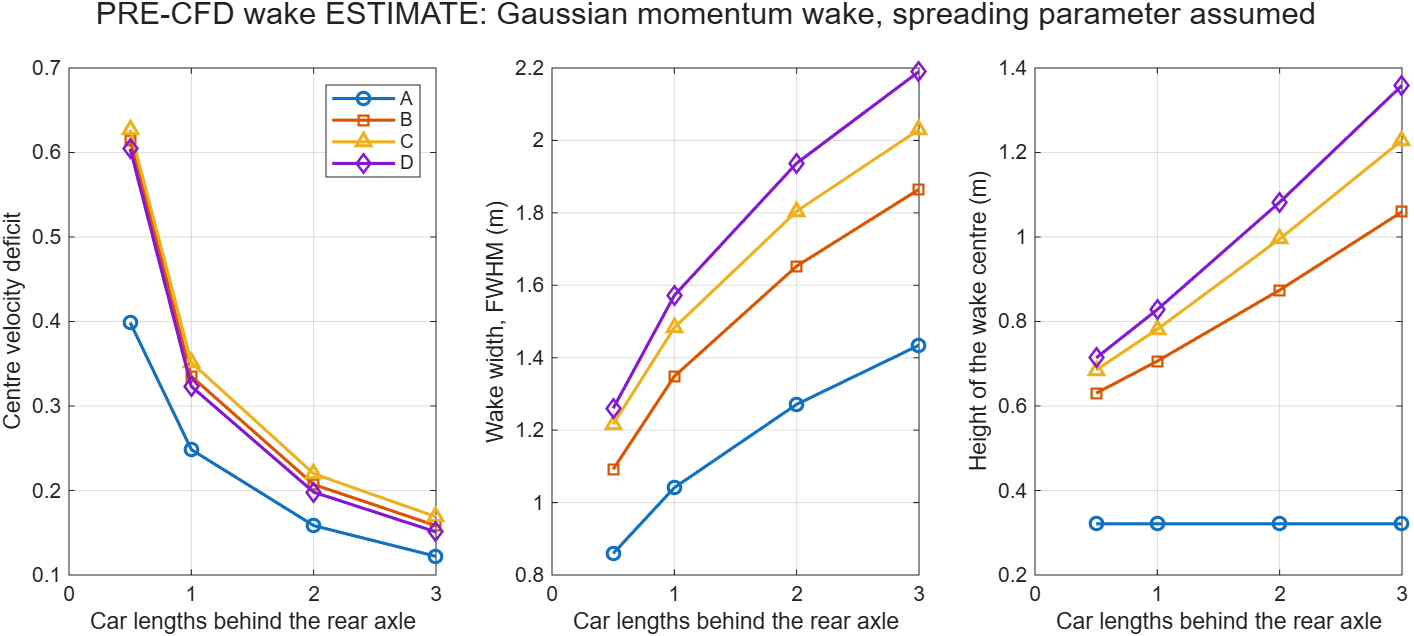

The data file committed next to this chart (first rows):
variant, plane_lengths, deficit_centre, deficit_centre_lo, deficit_centre_hi, fwhm_m, fwhm_lo, fwhm_hi, centre_height_m, deficit_window, deficit_window_lo, deficit_window_hi, q_ratio_window, q_ratio_lo, q_ratio_hi, TI_centre, upwash_deg
A, 0.5, 0.3989, 0.3038, 0.5876, 0.8594, 0.7208, 0.9875, 0.321, 0.1858, 0.1472, 0.2387, 0.6863, 0.6154, 0.7433, 0.1197, 0
A, 1, 0.2484, 0.1826, 0.348, 1.041, 0.8776, 1.218, 0.321, 0.1567, 0.1249, 0.1948, 0.7216, 0.6634, 0.7723, 0.07451, 0
A, 2, 0.1585, 0.1132, 0.2317, 1.271, 1.049, 1.509, 0.321, 0.1311, 0.1037, 0.1634, 0.7593, 0.7073, 0.8057, 0.04755, 0
A, 3, 0.1221, 0.0861, 0.1822, 1.434, 1.171, 1.714, 0.321, 0.1163, 0.09099, 0.1464, 0.7833, 0.7334, 0.8274, 0.03662, 0
B, 0.5, 0.6143, 0.4702, 0.8151, 1.092, 0.961, 1.232, 0.6303, 0.3796, 0.3006, 0.482, 0.4033, 0.2949, 0.4989, 0.1843, 2.826
B, 1, 0.3351, 0.2539, 0.4498, 1.349, 1.159, 1.546, 0.7062, 0.2565, 0.2062, 0.3181, 0.5564, 0.4699, 0.6311, 0.1005, 3.06
B, 2, 0.2071, 0.1505, 0.2938, 1.653, 1.386, 1.936, 0.8744, 0.1756, 0.1307, 0.2243, 0.6804, 0.6025, 0.7554, 0.06214, 3.45
B, 3, 0.1584, 0.1132, 0.2311, 1.865, 1.541, 2.204, 1.06, 0.1313, 0.0828, 0.176, 0.7549, 0.6791, 0.8411, 0.04752, 3.735
C, 0.5, 0.6271, 0.4815, 0.8153, 1.217, 1.053, 1.37, 0.6852, 0.4314, 0.3369, 0.5457, 0.3382, 0.2258, 0.446, 0.1881, 3.589
C, 1, 0.3514, 0.2672, 0.4669, 1.483, 1.262, 1.695, 0.7817, 0.2843, 0.2248, 0.3559, 0.5152, 0.4178, 0.6011, 0.1054, 3.894
C, 2, 0.2199, 0.16, 0.3094, 1.804, 1.503, 2.107, 0.9955, 0.1857, 0.1305, 0.2423, 0.6637, 0.5742, 0.7556, 0.06596, 4.366
C, 3, 0.1689, 0.1206, 0.2447, 2.03, 1.668, 2.394, 1.229, 0.1324, 0.07319, 0.1862, 0.7532, 0.6615, 0.8587, 0.05066, 4.68
D, 0.5, 0.6044, 0.4578, 0.8165, 1.26, 1.085, 1.417, 0.7138, 0.4262, 0.3322, 0.5508, 0.3417, 0.2195, 0.4497, 0.1813, 4.243
D, 1, 0.3231, 0.2363, 0.4413, 1.572, 1.322, 1.812, 0.8283, 0.269, 0.2089, 0.3416, 0.5364, 0.4351, 0.625, 0.09694, 4.623
D, 2, 0.198, 0.1376, 0.2859, 1.937, 1.589, 2.289, 1.082, 0.1678, 0.1114, 0.2239, 0.693, 0.6018, 0.789, 0.05941, 5.178
D, 3, 0.151, 0.1028, 0.2241, 2.19, 1.771, 2.615, 1.359, 0.1149, 0.05698, 0.1687, 0.7837, 0.6901, 0.8889, 0.0453, 5.521
